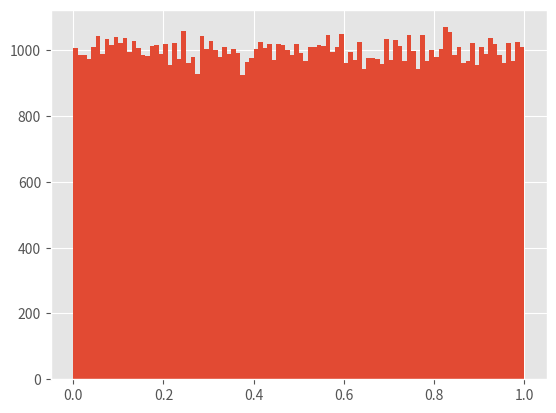

This chart was generated by the following Python code: (Note: this script raises an exception after producing the figure.)
import numpy as np # import numpy library as np
import matplotlib.pyplot as plt # import pyplot library as plt

plt.style.use('ggplot') # use "ggplot" style for graphs

N = 100000 # size of R
np.random.seed(0) # initialization of the random number generator
R = np.random.rand(N) # generate random sequence and store it as R
# plot normalized histogram of R using 100 bins
plt.hist(R,bins=100,normed=True)
plt.show() # show plot